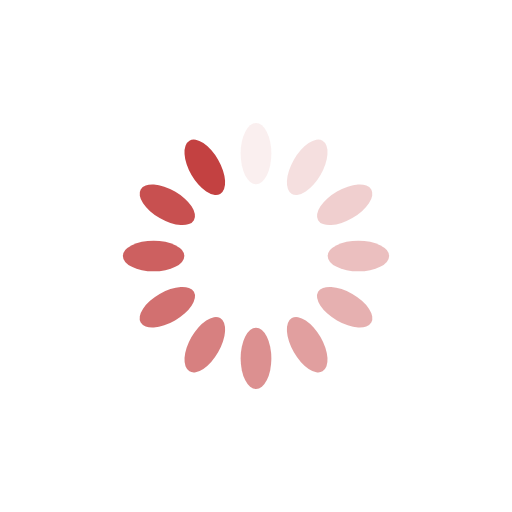
t = 0.00 s
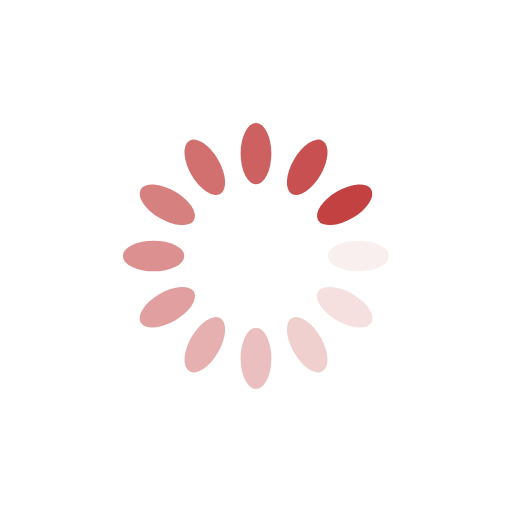
t = 0.25 s
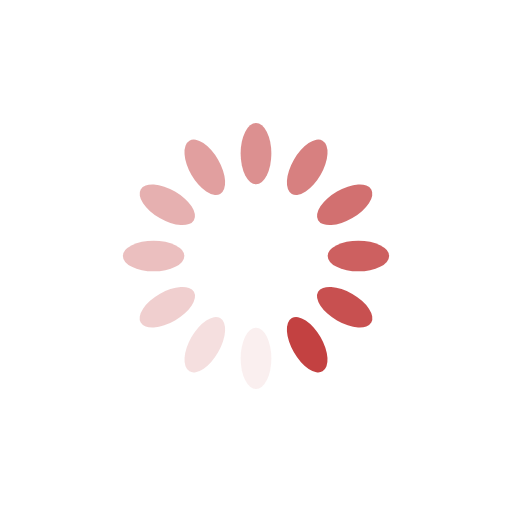
t = 0.50 s
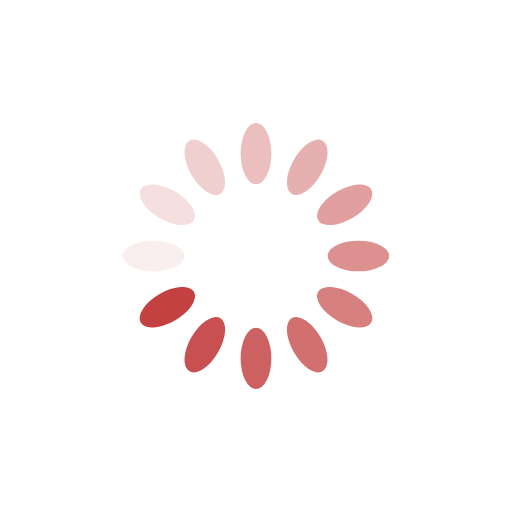
t = 0.75 s

The animated SVG that drew these frames (rendered in a browser with its animation timeline set to each time). Animation: 12 SMIL elements (animate=12); one cycle of 1.00 s, repeats indefinitely.

<?xml version="1.0" encoding="utf-8"?>
<svg xmlns="http://www.w3.org/2000/svg" xmlns:xlink="http://www.w3.org/1999/xlink" style="margin: auto; background: rgba(255, 255, 255, 0); display: block; shape-rendering: auto;" width="200px" height="200px" viewBox="0 0 100 100" preserveAspectRatio="xMidYMid">
<g transform="rotate(0 50 50)">
  <rect x="47" y="24" rx="3" ry="6" width="6" height="12" fill="#c34141">
    <animate attributeName="opacity" values="1;0" keyTimes="0;1" dur="1s" begin="-0.9166666666666666s" repeatCount="indefinite"></animate>
  </rect>
</g><g transform="rotate(30 50 50)">
  <rect x="47" y="24" rx="3" ry="6" width="6" height="12" fill="#c34141">
    <animate attributeName="opacity" values="1;0" keyTimes="0;1" dur="1s" begin="-0.8333333333333334s" repeatCount="indefinite"></animate>
  </rect>
</g><g transform="rotate(60 50 50)">
  <rect x="47" y="24" rx="3" ry="6" width="6" height="12" fill="#c34141">
    <animate attributeName="opacity" values="1;0" keyTimes="0;1" dur="1s" begin="-0.75s" repeatCount="indefinite"></animate>
  </rect>
</g><g transform="rotate(90 50 50)">
  <rect x="47" y="24" rx="3" ry="6" width="6" height="12" fill="#c34141">
    <animate attributeName="opacity" values="1;0" keyTimes="0;1" dur="1s" begin="-0.6666666666666666s" repeatCount="indefinite"></animate>
  </rect>
</g><g transform="rotate(120 50 50)">
  <rect x="47" y="24" rx="3" ry="6" width="6" height="12" fill="#c34141">
    <animate attributeName="opacity" values="1;0" keyTimes="0;1" dur="1s" begin="-0.5833333333333334s" repeatCount="indefinite"></animate>
  </rect>
</g><g transform="rotate(150 50 50)">
  <rect x="47" y="24" rx="3" ry="6" width="6" height="12" fill="#c34141">
    <animate attributeName="opacity" values="1;0" keyTimes="0;1" dur="1s" begin="-0.5s" repeatCount="indefinite"></animate>
  </rect>
</g><g transform="rotate(180 50 50)">
  <rect x="47" y="24" rx="3" ry="6" width="6" height="12" fill="#c34141">
    <animate attributeName="opacity" values="1;0" keyTimes="0;1" dur="1s" begin="-0.4166666666666667s" repeatCount="indefinite"></animate>
  </rect>
</g><g transform="rotate(210 50 50)">
  <rect x="47" y="24" rx="3" ry="6" width="6" height="12" fill="#c34141">
    <animate attributeName="opacity" values="1;0" keyTimes="0;1" dur="1s" begin="-0.3333333333333333s" repeatCount="indefinite"></animate>
  </rect>
</g><g transform="rotate(240 50 50)">
  <rect x="47" y="24" rx="3" ry="6" width="6" height="12" fill="#c34141">
    <animate attributeName="opacity" values="1;0" keyTimes="0;1" dur="1s" begin="-0.25s" repeatCount="indefinite"></animate>
  </rect>
</g><g transform="rotate(270 50 50)">
  <rect x="47" y="24" rx="3" ry="6" width="6" height="12" fill="#c34141">
    <animate attributeName="opacity" values="1;0" keyTimes="0;1" dur="1s" begin="-0.16666666666666666s" repeatCount="indefinite"></animate>
  </rect>
</g><g transform="rotate(300 50 50)">
  <rect x="47" y="24" rx="3" ry="6" width="6" height="12" fill="#c34141">
    <animate attributeName="opacity" values="1;0" keyTimes="0;1" dur="1s" begin="-0.08333333333333333s" repeatCount="indefinite"></animate>
  </rect>
</g><g transform="rotate(330 50 50)">
  <rect x="47" y="24" rx="3" ry="6" width="6" height="12" fill="#c34141">
    <animate attributeName="opacity" values="1;0" keyTimes="0;1" dur="1s" begin="0s" repeatCount="indefinite"></animate>
  </rect>
</g>
<!-- [ldio] generated by https://loading.io/ --></svg>
